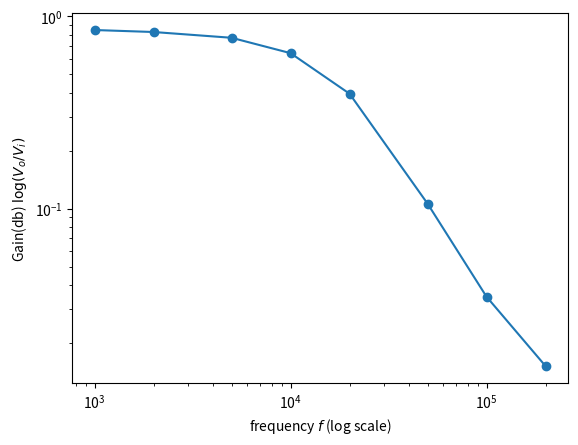

Write Python code to recreate this figure. (Note: this script raises an exception after producing the figure.)

import matplotlib.pyplot as plt

X = [1e3, 2e3, 5e3, 1e4, 2e4, 5e4, 1e5, 2e5]
Xs = [1e3, 2e3, 5e3, 1e4, 2e4, 2.5e4, 3e4, 5e4, 1e5, 2e5]
A = [
  [ 340/400, 332/400, 316/408, 268/416, 168/424, 47.6/448, 15.6/448, 6.8/448],
  [372/392, 384/408, 400/408, 480/400, 496/392, 304/408, 192/416, 68/408, 15.6/416, 5.8/416],
  [8.4/728, 14.4/736, 72/744, 176/744, 384/720, 592/660, 640/676, 656/672],
  [53.6/472, 146/696, 314/688, 488/680, 592/680, 636/680, 644/672, 648/664],
  [136/728, 192/744, 380/760, 568/776, 748/800, 480/752, 264/720, 133/720],
  [42.0/760, 58.4/792, 128/784, 304/784, 700/792, 240/768, 88.0/768, 39.2/768
  ]
]

for i in range(len(A)):
  xs = []
  ys = []
  dt = A[i]
  print(len(dt))
  for j in range(len(dt)):
    if dt[j] != None:
      if i == 1:
        xs.append(Xs[j])
      else:
        xs.append(X[j])
      ys.append(dt[j])

  plt.plot(xs, ys, 'o-')
  plt.semilogx()
  plt.semilogy()
  plt.ylim((0, plt.ylim()[1]))
  plt.xlabel('frequency $f$ (log scale)')
  plt.ylabel('Gain(db) $\log (V_o/V_i)$')
  plt.savefig('img/q' + str(i+1) + '.pdf')
  plt.show()
  


